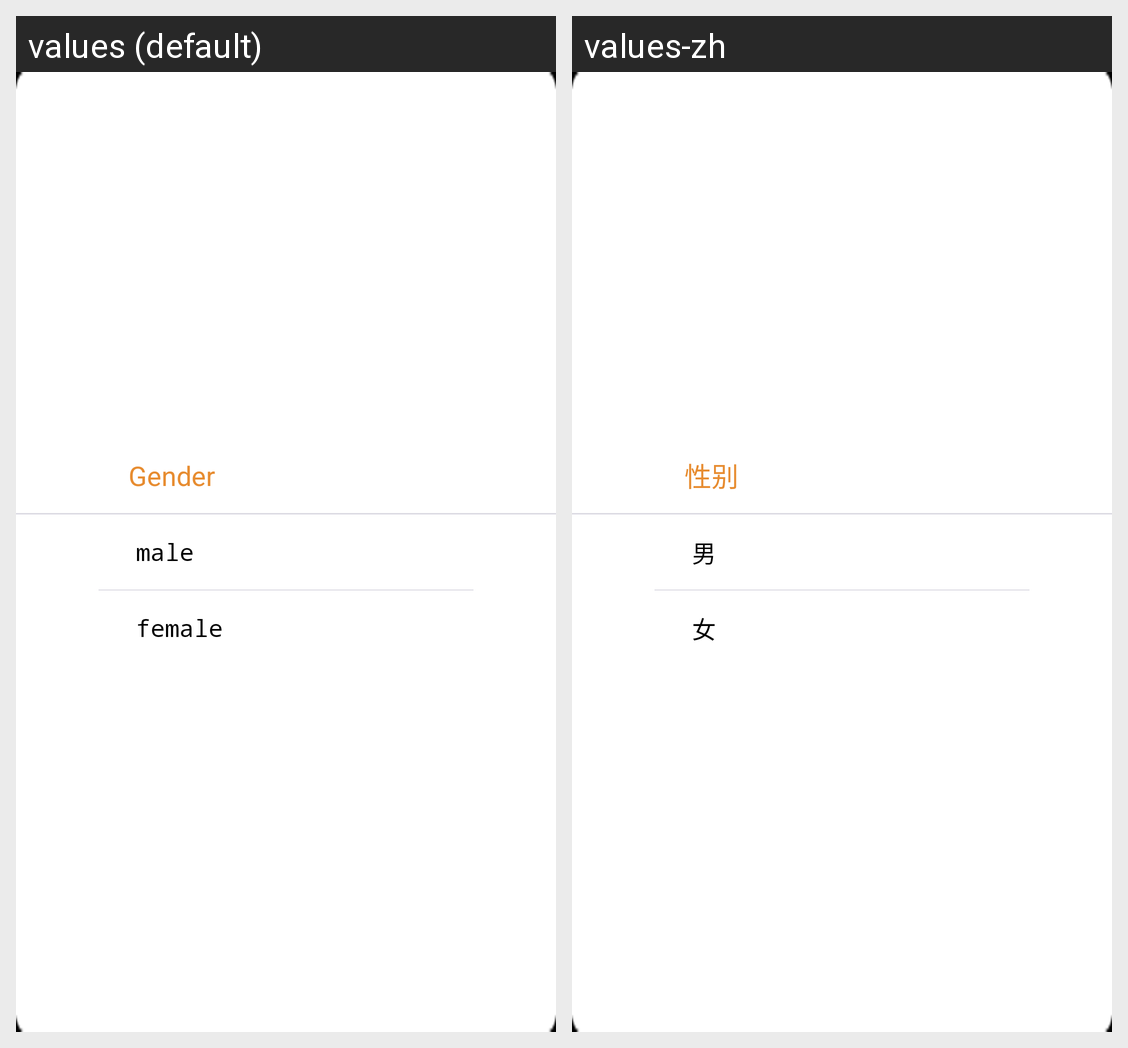

Strings drawn on this Android screen and how each of the app's shown locales translates them:
Android screen res/layout/alter_usermale.xml rendered under 2 locales, left to right: values (default), values-zh. Device: Nexus 5 (rendered at 1080×1920; each locale shown at half size, 540×960, under a caption strip naming it); theme MyTitleBar.
Strings drawn on this screen, with the default value and each locale's value (text and hints the layout hard-codes, and strings that could not be matched under every locale, appear in the picture but are not listed):

male_title
  values: Gender
  values-zh: 性别

male
  values: male
  values-zh: 男

female
  values: female
  values-zh: 女
